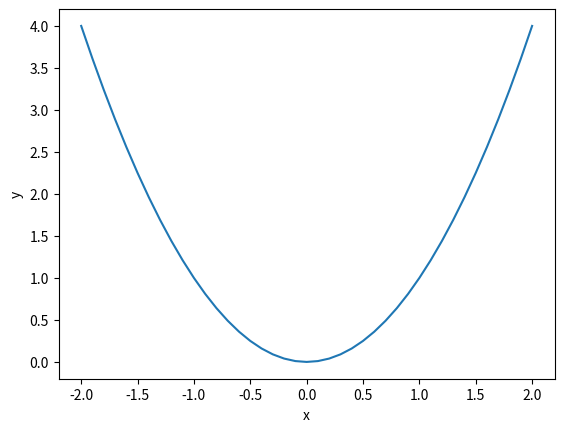

Generate this figure with matplotlib:
import matplotlib.pyplot as plt

def plot_grafico(f, a, b, delta):
  x = [a + i * delta for i in range(int((b - a) / delta) + 1)]

  # Calcula os valores de f(x) para cada ponto na lista.
  y = [f(xi) for xi in x]

  plt.plot(x, y, '-')
  plt.xlabel('x')
  plt.ylabel('y')
  plt.show()

def f(x):
  return x**2

plot_grafico(f, -2, 2, 0.1)
